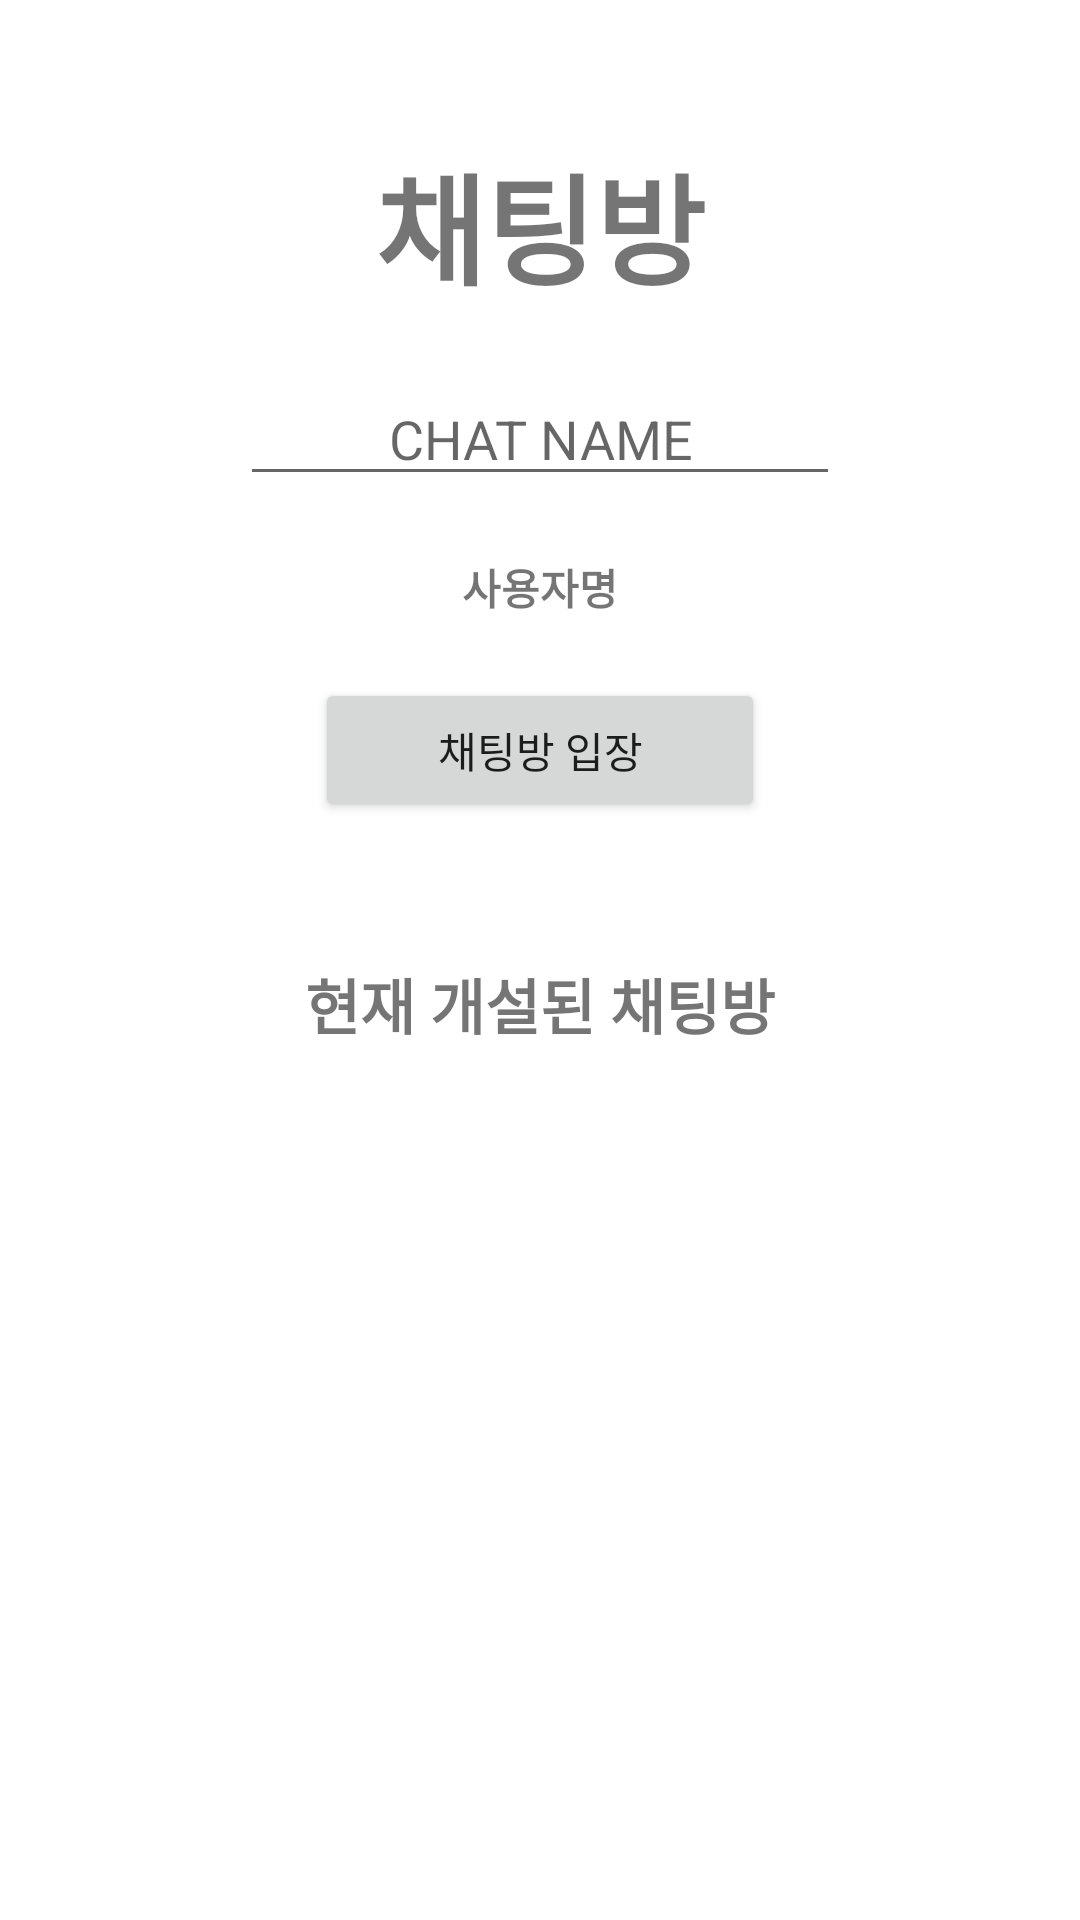

Android layout source for this screen:
<!-- AndroidManifest.xml: application theme Theme.Gongguham_ -->
<!-- res/layout/activity_chat_starter.xml -->
<?xml version="1.0" encoding="utf-8"?>
<RelativeLayout xmlns:android="http://schemas.android.com/apk/res/android"
    xmlns:app="http://schemas.android.com/apk/res-auto"
    xmlns:tools="http://schemas.android.com/tools"
    android:layout_width="match_parent"
    android:layout_height="match_parent"
    tools:context="com.example.gongguham_.ChatStarterActivity"
    tools:layout_editor_absoluteY="81dp"
    tools:layout_editor_absoluteX="0dp">

    <LinearLayout
        android:layout_width="match_parent"
        android:layout_height="match_parent"
        android:orientation="vertical">

        <LinearLayout
            android:layout_weight="1"
            android:layout_width="match_parent"
            android:layout_height="match_parent"
            android:orientation="vertical"
            android:gravity="center"
            android:layout_alignParentTop="true"
            android:layout_alignParentStart="true">

            <TextView
                android:layout_width="match_parent"
                android:layout_height="wrap_content"
                android:textSize="40dp"
                android:textStyle="bold"
                android:text="채팅방"
                android:layout_marginBottom="20dp"
                android:gravity="center"/>
            <EditText
                android:id="@+id/chat_name"
                android:layout_width="200dp"
                android:layout_height="wrap_content"
                android:inputType="textPersonName"
                android:hint="CHAT NAME"
                android:layout_gravity="center"
                android:gravity="center"
                android:layout_marginBottom="20dp"/>

            <TextView
                android:id="@+id/user_name"
                android:layout_width="200dp"
                android:layout_height="wrap_content"
                android:layout_gravity="center"
                android:textAlignment="center"
                android:text="사용자명"
                android:textStyle="bold"
                android:layout_marginBottom="20dp"/>

            <Button
                android:id="@+id/user_next"
                android:layout_width="150dp"
                android:layout_height="wrap_content"
                android:text="채팅방 입장"/>

        </LinearLayout>

        <LinearLayout
            android:layout_weight="1"
            android:layout_width="match_parent"
            android:layout_height="match_parent"
            android:orientation="vertical">
            <TextView
                android:layout_width="match_parent"
                android:layout_height="wrap_content"
                android:textSize="20dp"
                android:text="현재 개설된 채팅방"
                android:textStyle="bold"
                android:layout_marginBottom="20dp"
                android:gravity="center"/>
            <ListView
                android:id="@+id/chat_list"
                android:layout_width="match_parent"
                android:layout_height="match_parent">

            </ListView>
        </LinearLayout>
    </LinearLayout>


</RelativeLayout>
<!-- resources referenced by this layout -->
<resources>
  <style name="Theme.Gongguham_" parent="Theme.MaterialComponents.DayNight.NoActionBar">
          
          <item name="colorPrimary">@color/purple_500</item>
          <item name="colorPrimaryVariant">@color/purple_700</item>
          <item name="colorOnPrimary">@color/white</item>
          <item name="windowNoTitle">true</item>
          
          <item name="colorSecondary">@color/teal_200</item>
          <item name="colorSecondaryVariant">@color/teal_700</item>
          <item name="colorOnSecondary">@color/black</item>
          
          <item name="android:statusBarColor" tools:targetApi="l">?attr/colorPrimaryVariant</item>
  
          
  
      </style>
  <color name="purple_500">#FFC552</color>
  <color name="purple_700">#FFBD3B</color>
  <color name="white">#FFFFFFFF</color>
  <color name="teal_200">#FF03DAC5</color>
  <color name="teal_700">#FF018786</color>
  <color name="black">#FF000000</color>
</resources>
